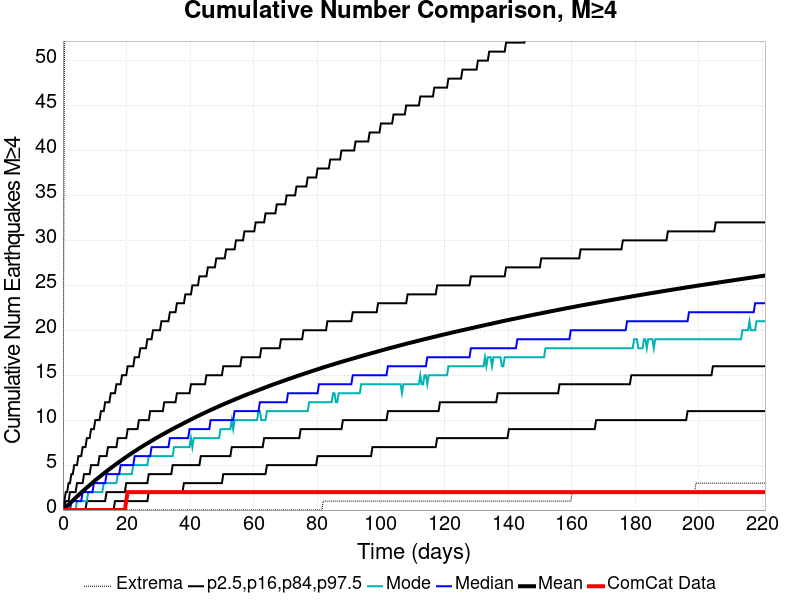

The table this chart was drawn from, first rows:
Time (days), ComCat Data, Simulation Mean, Simulation Median, Simulation Mode, Simulation Minimum, Simulation Maximum, 2.5 %-ile, 16 %-ile, 84 %-ile, 97.5 %-ile
0.0, 0.0, 0.0, 0.0, 0.0, 0.0, 0.0, 0.0, 0.0, 0.0, 0.0
0.4426, 0.0, 0.1437, 0.0, 0.0, 0.0, 49.0, 0.0, 0.0, 0.0, 1.0
0.8851, 0.0, 0.2941, 0.0, 0.0, 0.0, 63.0, 0.0, 0.0, 1.0, 2.0
1.328, 0.0, 0.4469, 0.0, 0.0, 0.0, 74.0, 0.0, 0.0, 1.0, 2.0
1.77, 0.0, 0.5988, 0.0, 0.0, 0.0, 84.0, 0.0, 0.0, 1.0, 3.0
2.213, 0.0, 0.7512, 0.0, 0.0, 0.0, 91.0, 0.0, 0.0, 2.0, 3.0
2.655, 0.0, 0.9037, 1.0, 0.0, 0.0, 99.0, 0.0, 0.0, 2.0, 4.0
3.098, 0.0, 1.06, 1.0, 0.0, 0.0, 107.0, 0.0, 0.0, 2.0, 4.0
3.541, 0.0, 1.21, 1.0, 0.0, 0.0, 112.0, 0.0, 0.0, 2.0, 5.0
3.983, 0.0, 1.358, 1.0, 0.0, 0.0, 116.0, 0.0, 0.0, 2.0, 5.0
4.426, 0.0, 1.508, 1.0, 1.0, 0.0, 118.0, 0.0, 0.0, 3.0, 5.0
4.868, 0.0, 1.655, 1.0, 1.0, 0.0, 121.0, 0.0, 0.0, 3.0, 6.0
5.311, 0.0, 1.802, 1.0, 1.0, 0.0, 128.0, 0.0, 0.0, 3.0, 6.0
5.753, 0.0, 1.945, 1.0, 1.0, 0.0, 133.0, 0.0, 0.0, 3.0, 6.0
6.196, 0.0, 2.084, 2.0, 1.0, 0.0, 137.0, 0.0, 0.0, 3.0, 7.0
6.639, 0.0, 2.222, 2.0, 1.0, 0.0, 138.0, 0.0, 0.0, 4.0, 7.0
7.081, 0.0, 2.364, 2.0, 1.0, 0.0, 140.0, 0.0, 0.0, 4.0, 7.0
7.524, 0.0, 2.499, 2.0, 1.0, 0.0, 145.0, 0.0, 1.0, 4.0, 8.0
7.966, 0.0, 2.638, 2.0, 2.0, 0.0, 146.0, 0.0, 1.0, 4.0, 8.0
8.409, 0.0, 2.769, 2.0, 2.0, 0.0, 147.0, 0.0, 1.0, 4.0, 8.0
8.851, 0.0, 2.905, 2.0, 2.0, 0.0, 148.0, 0.0, 1.0, 5.0, 9.0
9.294, 0.0, 3.04, 2.0, 2.0, 0.0, 149.0, 0.0, 1.0, 5.0, 9.0
9.737, 0.0, 3.176, 3.0, 2.0, 0.0, 150.0, 0.0, 1.0, 5.0, 9.0
10.18, 0.0, 3.31, 3.0, 2.0, 0.0, 151.0, 0.0, 1.0, 5.0, 10.0
10.62, 0.0, 3.44, 3.0, 2.0, 0.0, 151.0, 0.0, 1.0, 5.0, 10.0
11.06, 0.0, 3.57, 3.0, 2.0, 0.0, 156.0, 0.0, 1.0, 5.0, 10.0
11.51, 0.0, 3.694, 3.0, 2.0, 0.0, 156.0, 0.0, 1.0, 6.0, 10.0
11.95, 0.0, 3.82, 3.0, 2.0, 0.0, 158.0, 0.0, 1.0, 6.0, 11.0
12.39, 0.0, 3.942, 3.0, 2.0, 0.0, 164.0, 0.0, 1.0, 6.0, 11.0
12.83, 0.0, 4.064, 3.0, 3.0, 0.0, 166.0, 0.0, 1.0, 6.0, 11.0
13.28, 0.0, 4.189, 3.0, 3.0, 0.0, 171.0, 0.0, 1.0, 6.0, 12.0
13.72, 0.0, 4.309, 4.0, 3.0, 0.0, 174.0, 0.0, 2.0, 6.0, 12.0
14.16, 0.0, 4.429, 4.0, 3.0, 0.0, 179.0, 0.0, 2.0, 7.0, 12.0
14.6, 0.0, 4.55, 4.0, 3.0, 0.0, 182.0, 0.0, 2.0, 7.0, 12.0
15.05, 0.0, 4.669, 4.0, 3.0, 0.0, 186.0, 0.0, 2.0, 7.0, 13.0
15.49, 0.0, 4.788, 4.0, 3.0, 0.0, 189.0, 0.0, 2.0, 7.0, 13.0
15.93, 0.0, 4.904, 4.0, 3.0, 0.0, 194.0, 0.0, 2.0, 7.0, 13.0
16.38, 0.0, 5.017, 4.0, 3.0, 0.0, 195.0, 1.0, 2.0, 7.0, 13.0
16.82, 0.0, 5.128, 4.0, 3.0, 0.0, 195.0, 1.0, 2.0, 7.0, 14.0
17.26, 0.0, 5.242, 4.0, 4.0, 0.0, 196.0, 1.0, 2.0, 8.0, 14.0
17.7, 0.0, 5.358, 4.0, 4.0, 0.0, 197.0, 1.0, 2.0, 8.0, 14.0
18.15, 0.0, 5.471, 5.0, 4.0, 0.0, 198.0, 1.0, 2.0, 8.0, 14.0
18.59, 0.0, 5.582, 5.0, 4.0, 0.0, 200.0, 1.0, 2.0, 8.0, 15.0
19.03, 0.0, 5.69, 5.0, 4.0, 0.0, 201.0, 1.0, 2.0, 8.0, 15.0
19.47, 0.0, 5.798, 5.0, 4.0, 0.0, 203.0, 1.0, 2.0, 8.0, 15.0
19.92, 1.0, 5.908, 5.0, 4.0, 0.0, 206.0, 1.0, 3.0, 8.0, 15.0
20.36, 2.0, 6.015, 5.0, 4.0, 0.0, 207.0, 1.0, 3.0, 9.0, 16.0
20.8, 2.0, 6.124, 5.0, 4.0, 0.0, 209.0, 1.0, 3.0, 9.0, 16.0
21.24, 2.0, 6.229, 5.0, 4.0, 0.0, 213.0, 1.0, 3.0, 9.0, 16.0
21.69, 2.0, 6.332, 5.0, 4.0, 0.0, 213.0, 1.0, 3.0, 9.0, 16.0
22.13, 2.0, 6.436, 5.0, 5.0, 0.0, 215.0, 1.0, 3.0, 9.0, 16.0
22.57, 2.0, 6.538, 6.0, 5.0, 0.0, 222.0, 1.0, 3.0, 9.0, 17.0
23.01, 2.0, 6.642, 6.0, 5.0, 0.0, 223.0, 1.0, 3.0, 9.0, 17.0
23.46, 2.0, 6.743, 6.0, 5.0, 0.0, 225.0, 1.0, 3.0, 9.0, 17.0
23.9, 2.0, 6.845, 6.0, 5.0, 0.0, 226.0, 1.0, 3.0, 10.0, 17.0
24.34, 2.0, 6.941, 6.0, 5.0, 0.0, 227.0, 1.0, 3.0, 10.0, 18.0
24.78, 2.0, 7.039, 6.0, 5.0, 0.0, 228.0, 1.0, 3.0, 10.0, 18.0
25.23, 2.0, 7.136, 6.0, 5.0, 0.0, 230.0, 1.0, 3.0, 10.0, 18.0
25.67, 2.0, 7.232, 6.0, 5.0, 0.0, 230.0, 1.0, 3.0, 10.0, 18.0
26.11, 2.0, 7.328, 6.0, 5.0, 0.0, 230.0, 1.0, 3.0, 10.0, 18.0
... 440 more rows
